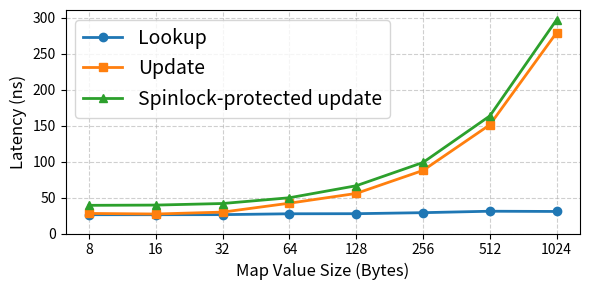

Source code (Python): (Note: this script raises an exception after producing the figure.)
import matplotlib.pyplot as plt

# 1. 準備數據
payload = [8, 16, 32, 64, 128, 256, 512, 1024]
lookup = [26.15, 26.14, 26.24, 27.44, 27.56, 28.98, 30.99, 30.66]
update = [27.92, 27.12, 29.76, 42.19, 55.75, 87.74, 151.21, 279.43]
spinlock_update = [39.19, 39.54, 41.72, 49.74, 66.44, 98.83, 163.53, 297.34]

# 2. 建立圖表畫布
plt.figure(figsize=(6, 3))

# 3. 繪製三條折線（加上不同標記以利區分）
plt.plot(payload, lookup, marker='o', linewidth=2, label='Lookup')
plt.plot(payload, update, marker='s', linewidth=2, label='Update')
plt.plot(payload, spinlock_update, marker='^', linewidth=2, label='Spinlock-protected update')

# 4. 設定 X 軸為以 2 為底的對數刻度，並顯式顯示每個 Payload 數字
plt.xscale('log', base=2)
plt.xticks(payload, labels=[str(p) for p in payload])

# 5. 設定圖表標題與軸標籤
# plt.title('Average Latency vs. Payload Size', fontsize=14, fontweight='bold', pad=15)
plt.xlabel('Map Value Size (Bytes)', fontsize=12)
plt.ylabel('Latency (ns)', fontsize=12)

plt.ylim(bottom=0)

# 6. 加入圖例與網格線
plt.legend(fontsize=14, loc='upper left')
plt.grid(True, which="both", linestyle="--", alpha=0.6)

# 7. 自動調整佈局並顯示
plt.tight_layout()
plt.savefig('result/map.png', dpi=300)
plt.show()
